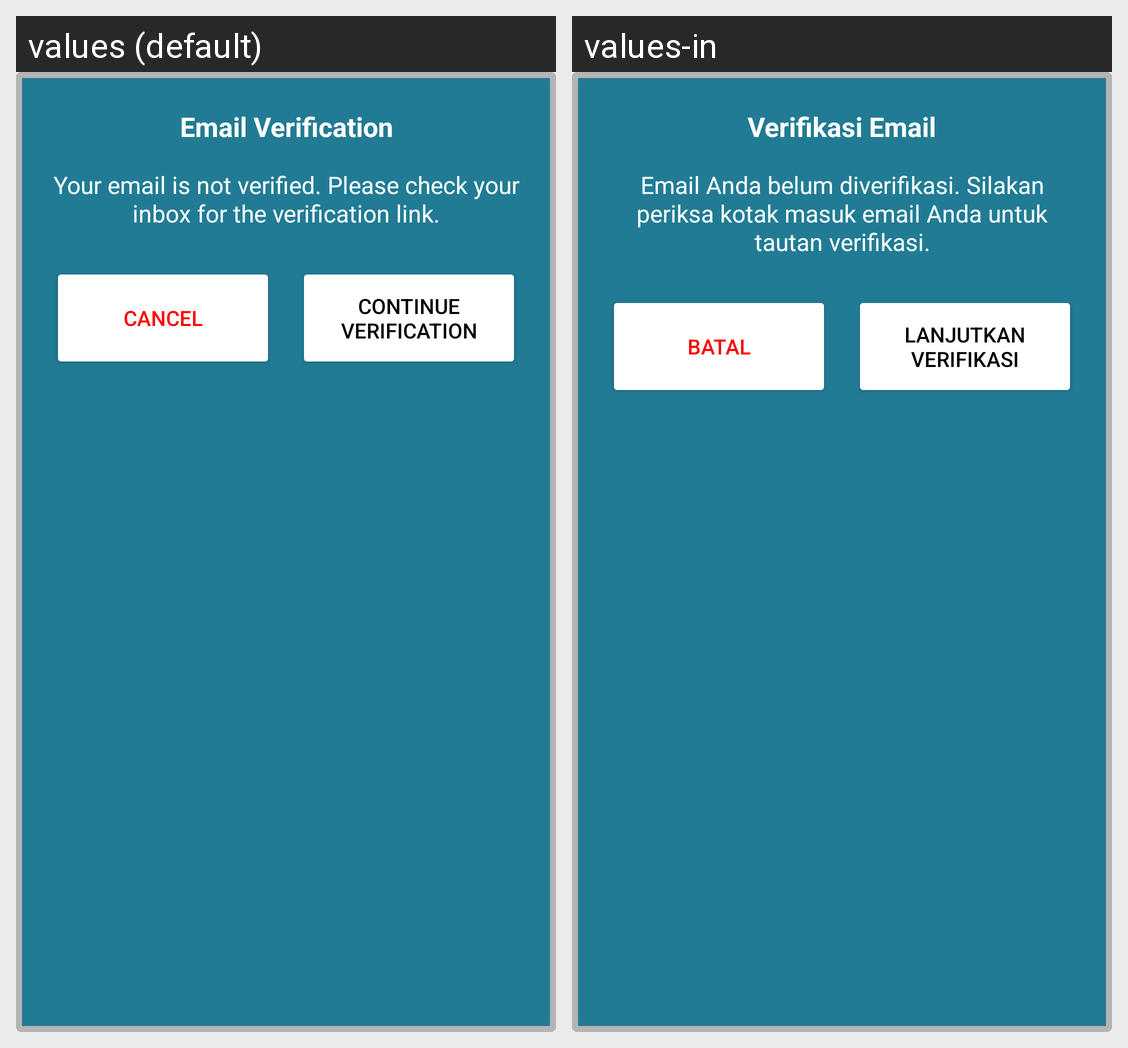

This grid shows one Android layout under two languages. Give, for every string resource on the screen, its name, the default text and each shown locale's text.
Android screen res/layout/dialog_verification.xml rendered under 2 locales, left to right: values (default), values-in. Device: Nexus 5 (rendered at 1080×1920; each locale shown at half size, 540×960, under a caption strip naming it); theme Theme.SkinCure.
Strings drawn on this screen, with the default value and each locale's value (text and hints the layout hard-codes, and strings that could not be matched under every locale, appear in the picture but are not listed):

verification_email_title
  values: Email Verification
  values-in: Verifikasi Email

verification_email_message
  values: Your email is not verified. Please check your inbox for the verification link.
  values-in: Email Anda belum diverifikasi. Silakan periksa kotak masuk email Anda untuk tautan verifikasi.

verification_email_negative_button
  values: Cancel
  values-in: Batal

verification_email_positive_button
  values: Continue Verification
  values-in: Lanjutkan Verifikasi
